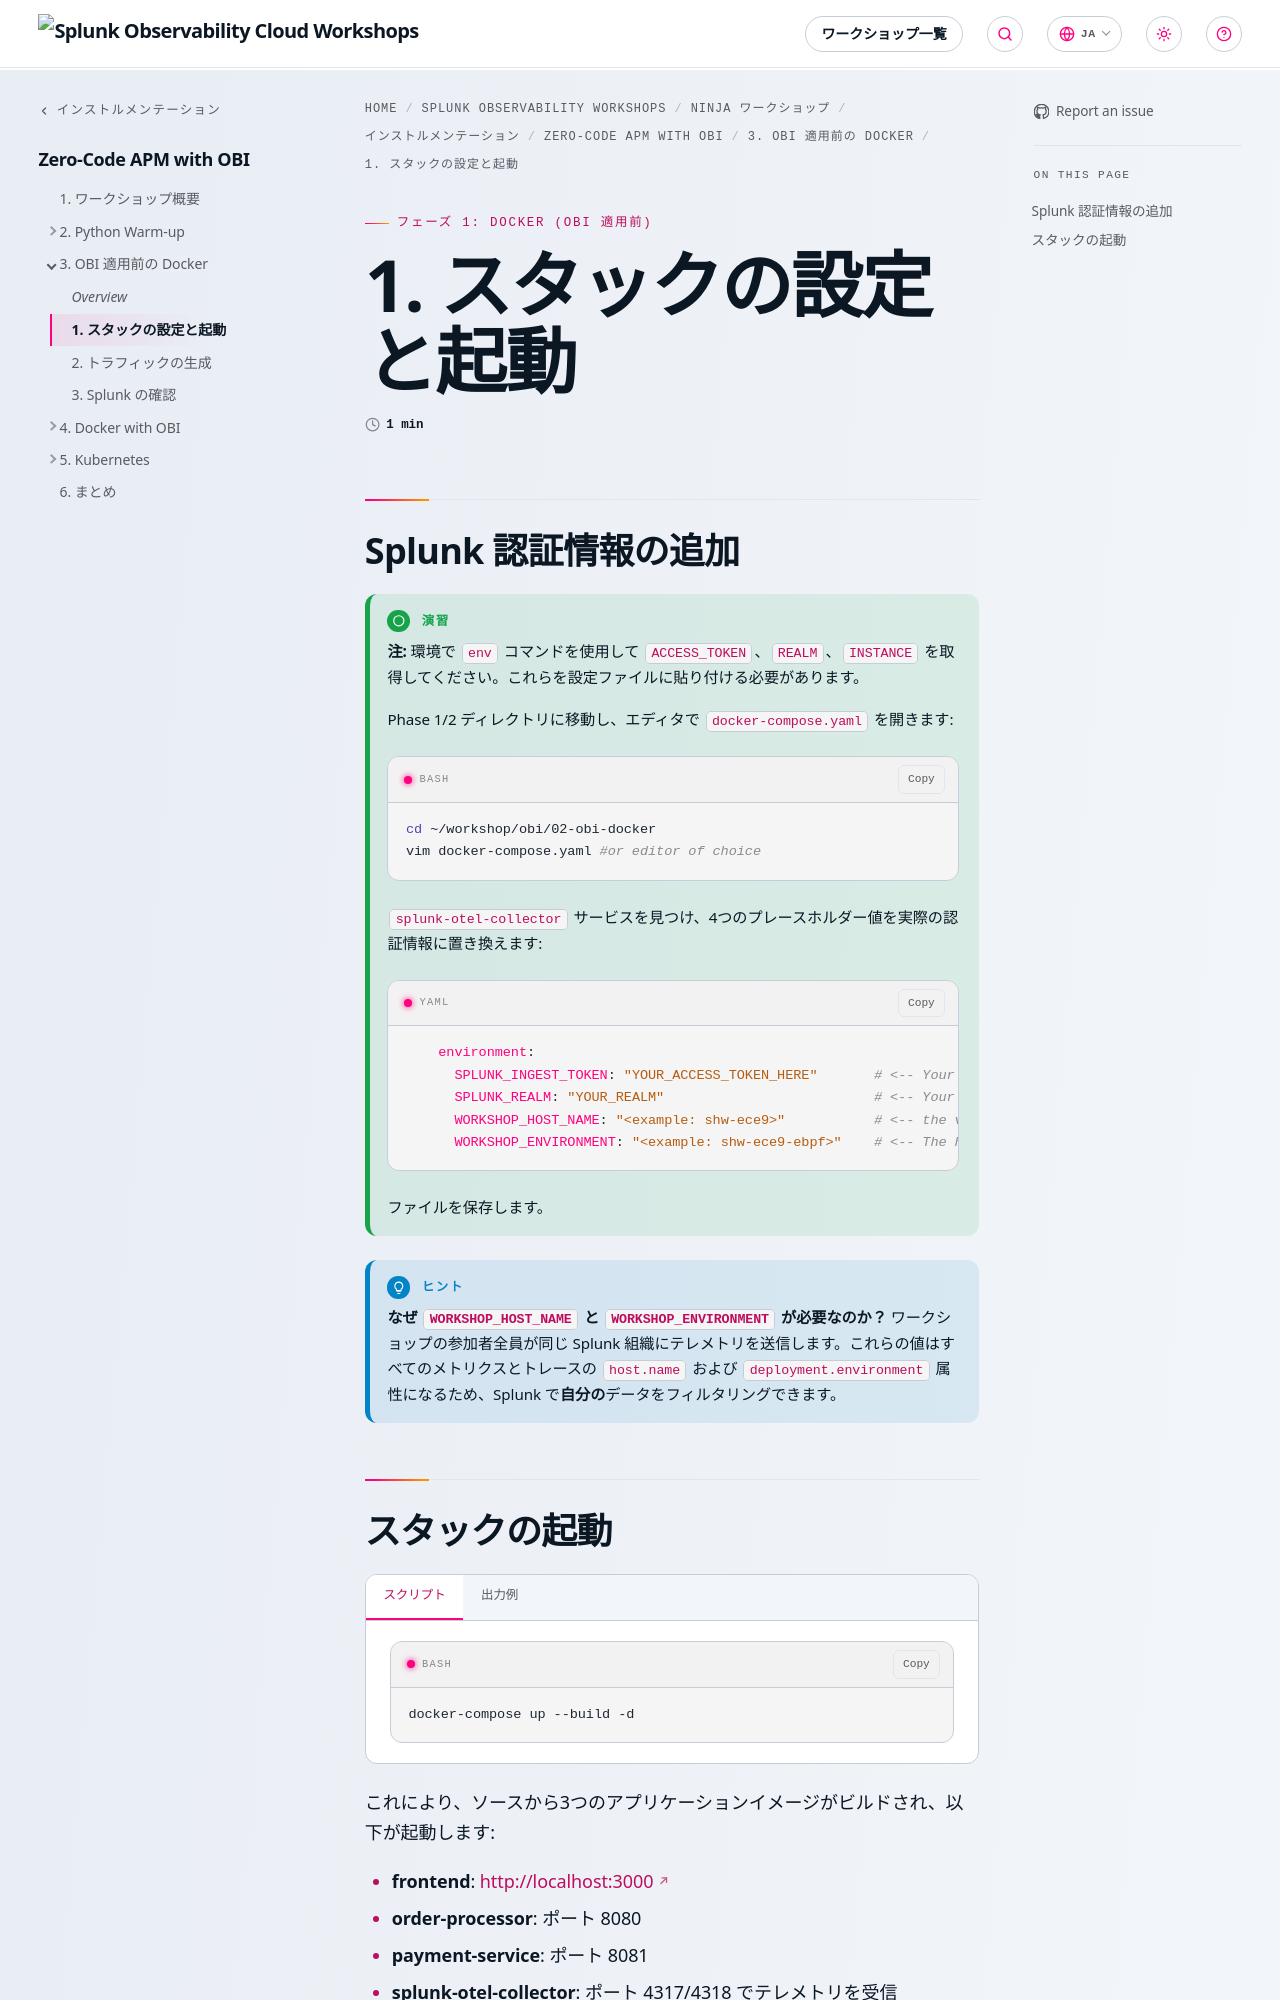

repository: splunk/observability-workshop · page: ja/ninja-workshops/instrumentation/4-obi-ebpf/3-docker-before-obi/1-configure-and-start/index.html · generator: mkdocs

---
title: 1. スタックの設定と起動
weight: 1
---

## Splunk 認証情報の追加

{{% notice title="演習" style="green" icon="running" %}}

**注:** 環境で `env` コマンドを使用して `ACCESS_TOKEN`、`REALM`、`INSTANCE` を取得してください。これらを設定ファイルに貼り付ける必要があります。

Phase 1/2 ディレクトリに移動し、エディタで `docker-compose.yaml` を開きます:

``` bash
cd ~/workshop/obi/02-obi-docker
vim docker-compose.yaml #or editor of choice
```

`splunk-otel-collector` サービスを見つけ、4つのプレースホルダー値を実際の認証情報に置き換えます:

``` yaml
    environment:
      SPLUNK_INGEST_TOKEN: "YOUR_ACCESS_TOKEN_HERE"       # <-- Your Splunk ingest token
      SPLUNK_REALM: "YOUR_REALM"                          # <-- Your realm (us0, us1, eu0, etc.)
      WORKSHOP_HOST_NAME: "<example: shw-ece9>"           # <-- the value from INSTANCE when you use `env` on terminal
      WORKSHOP_ENVIRONMENT: "<example: shw-ece9-ebpf>"    # <-- The hostname value above suffixed with `-ebpf`
```

ファイルを保存します。

{{% /notice %}}

{{% notice title="ヒント" style="primary" icon="lightbulb" %}}
**なぜ `WORKSHOP_HOST_NAME` と `WORKSHOP_ENVIRONMENT` が必要なのか？** ワークショップの参加者全員が同じ Splunk 組織にテレメトリを送信します。これらの値はすべてのメトリクスとトレースの `host.name` および `deployment.environment` 属性になるため、Splunk で**自分の**データをフィルタリングできます。
{{% /notice %}}
